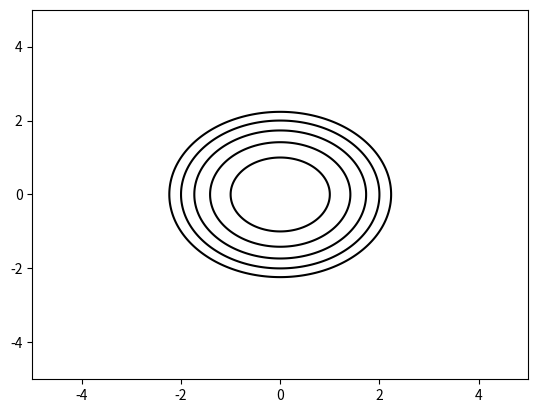

The script that saved this image:
import matplotlib.pyplot as plt
import numpy as np


def f(x, y):
    return x**2 + y**2 


x = np.linspace(-5, 5, 300)
y = np.linspace(-5, 5, 300)
xmesh, ymesh = np.meshgrid(x, y)
z = f(xmesh.ravel(), ymesh.ravel()).reshape(xmesh.shape)

plt.contour(x, y, z, colors="k", levels=[1, 2, 3, 4, 5])
plt.show()
